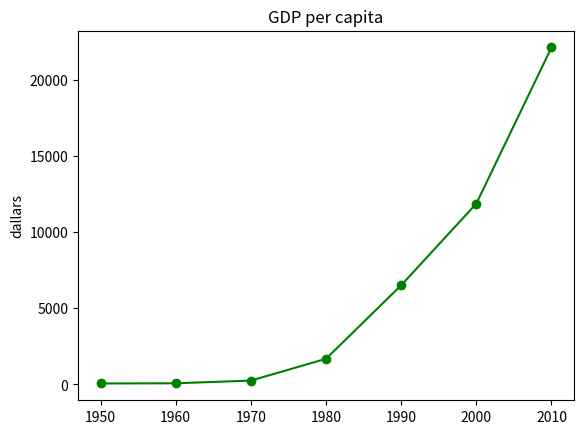

Generate this figure with matplotlib:
# 2024/mat.py

import matplotlib.pyplot as plt

years = [1950,1960,1970,1980,1990,2000,2010]
gdp = [67.0,80.0,257.0,1686.0,6506,11865.3,22105.3]

plt.plot(years,gdp,color='green',marker='o',linestyle='solid')
plt.title("GDP per capita")

plt.ylabel("dallars")
plt.savefig("gdp.png",dpi=600)

plt.show()

